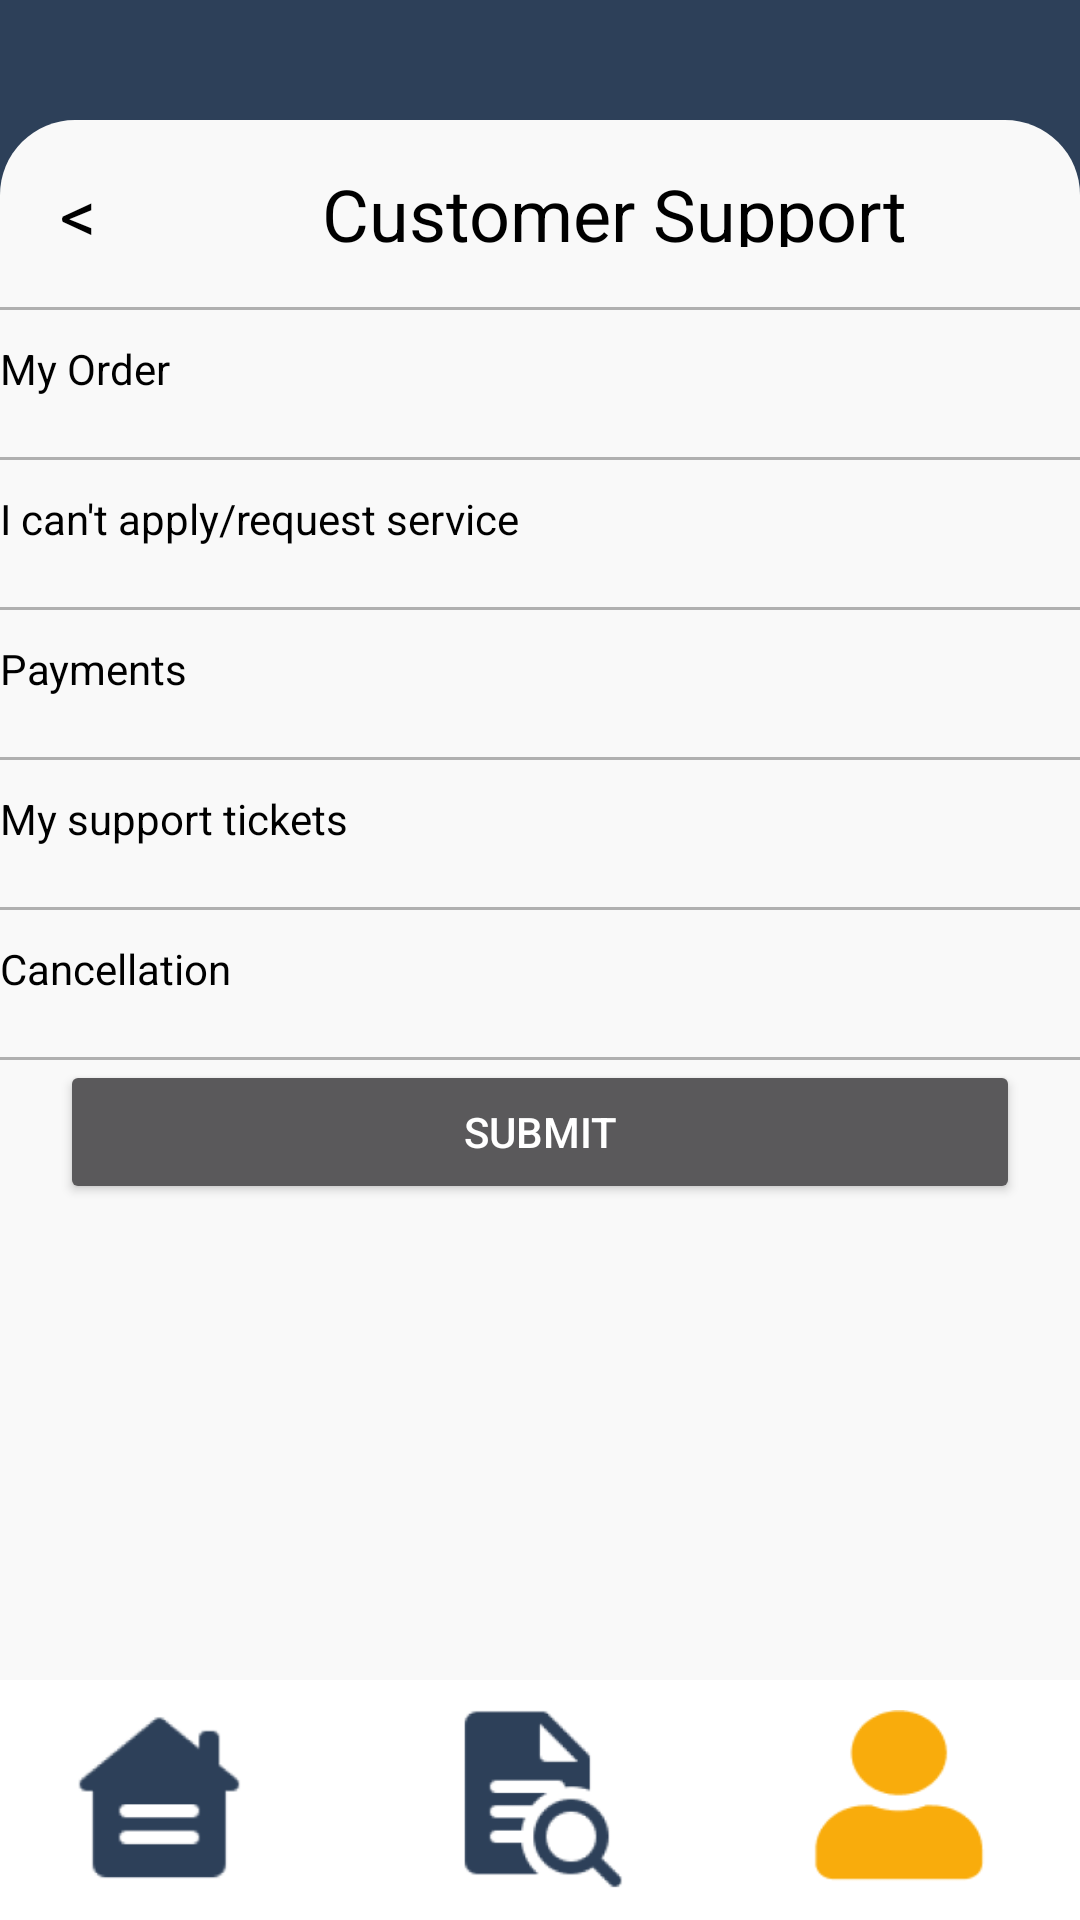

This screen was rendered from an Android layout file. Write that file and the resources it references.
<!-- AndroidManifest.xml: application theme Theme.Registeration -->
<!-- res/layout/activity_customer_support.xml -->
<?xml version="1.0" encoding="utf-8"?>
<LinearLayout xmlns:android="http://schemas.android.com/apk/res/android"
    xmlns:app="http://schemas.android.com/apk/res-auto"
    android:layout_width="match_parent"
    android:layout_height="match_parent"
    android:orientation="vertical"
    android:background="@color/navy_blue">



    <FrameLayout
        android:layout_width="match_parent"
        android:layout_height="match_parent"
        android:layout_gravity="top">
        <RelativeLayout
            android:layout_width="match_parent"
            android:layout_height="match_parent">

            <LinearLayout
                android:layout_width="match_parent"
                android:layout_height="match_parent"
                android:layout_marginTop="40dp"
                android:background="@drawable/white_round_container"
                android:orientation="vertical">
                <LinearLayout
                    android:layout_width="match_parent"
                    android:layout_height="wrap_content">
                    <TextView
                        android:layout_marginLeft="20dp"
                        android:layout_marginTop="10dp"
                        android:layout_gravity="center"
                        android:layout_width="wrap_content"
                        android:layout_height="wrap_content"
                        android:text="&lt;"
                        android:textColor="@android:color/black"
                        android:textSize="24sp" />
                    <TextView
                        android:layout_marginLeft="75dp"
                        android:layout_marginTop="10dp"
                        android:layout_gravity="center"
                        android:layout_width="wrap_content"
                        android:layout_height="wrap_content"
                        android:text="Customer Support"
                        android:textColor="@android:color/black"
                        android:textSize="24sp" />
                </LinearLayout>

                <View
                    android:layout_marginTop="20dp"
                    android:layout_width="match_parent"
                    android:layout_height="1dp"
                    android:background="@color/grey" />
                <LinearLayout
                    android:layout_marginTop="10dp"
                    android:layout_width="match_parent"
                    android:layout_height="wrap_content"
                    android:orientation="vertical"
                    >
                    <TextView
                        android:layout_width="wrap_content"
                        android:layout_height="wrap_content"
                        android:text="My Order"
                        android:textColor="@color/black"/>


                </LinearLayout>
                <View
                    android:layout_marginTop="20dp"
                    android:layout_width="match_parent"
                    android:layout_height="1dp"
                    android:background="@color/grey" />

                <LinearLayout
                    android:layout_marginTop="10dp"
                    android:layout_width="match_parent"
                    android:layout_height="wrap_content"
                    android:orientation="vertical"
                    >
                    <TextView
                        android:layout_width="wrap_content"
                        android:layout_height="wrap_content"
                        android:text="I can't apply/request service"
                        android:textColor="@color/black"/>


                </LinearLayout>
                <View
                    android:layout_marginTop="20dp"
                    android:layout_width="match_parent"
                    android:layout_height="1dp"
                    android:background="@color/grey" />
                <LinearLayout
                    android:layout_marginTop="10dp"
                    android:layout_width="match_parent"
                    android:layout_height="wrap_content"
                    android:orientation="vertical"
                    >
                    <TextView
                        android:layout_width="wrap_content"
                        android:layout_height="wrap_content"
                        android:text="Payments"
                        android:textColor="@color/black"/>


                </LinearLayout>

                <View
                    android:layout_marginTop="20dp"
                    android:layout_width="match_parent"
                    android:layout_height="1dp"
                    android:background="@color/grey" />
                <LinearLayout
                    android:layout_marginTop="10dp"
                    android:layout_width="match_parent"
                    android:layout_height="wrap_content"
                    android:orientation="vertical"
                    >
                    <TextView
                        android:layout_width="wrap_content"
                        android:layout_height="wrap_content"
                        android:text="My support tickets"
                        android:textColor="@color/black"/>


                </LinearLayout>

                <View
                    android:layout_marginTop="20dp"
                    android:layout_width="match_parent"
                    android:layout_height="1dp"
                    android:background="@color/grey" />
                <LinearLayout
                    android:layout_marginTop="10dp"
                    android:layout_width="match_parent"
                    android:layout_height="wrap_content"
                    android:orientation="vertical"
                    >
                    <TextView
                        android:layout_width="wrap_content"
                        android:layout_height="wrap_content"
                        android:text="Cancellation"
                        android:textColor="@color/black"/>


                </LinearLayout>

                <View
                    android:layout_marginTop="20dp"
                    android:layout_width="match_parent"
                    android:layout_height="1dp"
                    android:background="@color/grey" />

                <Button
                    android:layout_marginLeft="20dp"
                    android:layout_marginRight="20dp"
                    android:layout_gravity="center"
                    android:layout_width="match_parent"
                    android:layout_height="wrap_content"
                    android:text="Submit"
                    />



            </LinearLayout>
            <LinearLayout
                android:background="@color/white"
                android:layout_centerHorizontal="true"
                android:layout_alignParentBottom="true"
                android:layout_gravity="center"
                android:layout_width="match_parent"
                android:layout_height="wrap_content"
                android:orientation="horizontal">
                <FrameLayout
                    android:layout_width="0dp"
                    android:layout_height="wrap_content"
                    android:layout_weight="1">
                    <com.google.android.material.imageview.ShapeableImageView
                        app:strokeColor="#D9D9D9"
                        android:layout_weight="1"
                        android:layout_marginEnd="8dp"
                        android:layout_width="80dp"
                        android:layout_height="80dp"
                        android:layout_gravity="center_horizontal"
                        android:padding="10dp"
                        android:src="@drawable/home_icon"
                        android:scaleType="centerCrop"
                        android:id="@+id/homeBtn"/>
                </FrameLayout>

                <FrameLayout
                    android:layout_width="0dp"
                    android:layout_height="wrap_content"
                    android:layout_weight="1">
                    <com.google.android.material.imageview.ShapeableImageView
                        app:strokeColor="#D9D9D9"
                        android:layout_width="80dp"
                        android:layout_height="80dp"
                        android:layout_gravity="center_horizontal"
                        android:background="@drawable/circle_background"
                        android:padding="10dp"
                        android:src="@drawable/activity_icon"
                        android:scaleType="centerCrop" />
                </FrameLayout>

                <FrameLayout
                    android:layout_width="0dp"
                    android:layout_height="wrap_content"
                    android:layout_weight="1">
                    <com.google.android.material.imageview.ShapeableImageView
                        app:strokeColor="#D9D9D9"
                        android:layout_width="80dp"
                        android:layout_height="80dp"
                        android:layout_gravity="center_horizontal"
                        android:background="@drawable/circle_background"
                        android:padding="10dp"
                        android:src="@drawable/profile_icon_selected"
                        android:scaleType="centerCrop" />

                </FrameLayout>
            </LinearLayout>

        </RelativeLayout>








    </FrameLayout>

</LinearLayout>
<!-- resources referenced by this layout -->
<resources>
  <color name="black">#FF000000</color>
  <color name="grey">#B0B0B0</color>
  <color name="navy_blue">#2D4059</color>
  <color name="white">#FFFFFFFF</color>
  <!-- drawable activity_icon: png bitmap (drawable, 6098 bytes) -->
  <!-- drawable circle_background (drawable) -->
  <layer-list xmlns:android="http://schemas.android.com/apk/res/android">
      <item>
          <shape android:shape="oval">
              <solid android:color="@android:color/transparent" /> 
              <stroke
                  android:color="@android:color/black"
              android:width="2dp" /> 
          </shape>
      </item>
  </layer-list>
  <!-- drawable home_icon: png bitmap (drawable, 3216 bytes) -->
  <!-- drawable profile_icon_selected: png bitmap (drawable, 1361 bytes) -->
  <!-- drawable white_round_container (drawable) -->
  <shape xmlns:android="http://schemas.android.com/apk/res/android">
      <solid android:color="@color/button_styl1_bg" /> 
      <corners
          android:topLeftRadius="25dp"
          android:topRightRadius="25dp" />
  </shape>
  <style name="Theme.Registeration" parent="Base.Theme.Registeration" />
  <color name="button_styl1_bg">#F9F9F9</color>
  <style name="Base.Theme.Registeration" parent="Theme.AppCompat.NoActionBar">
          
          
      </style>
</resources>
